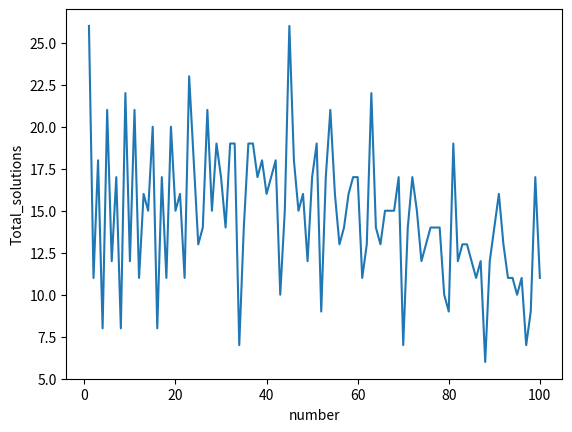

Write the Python code that produced this figure.
import matplotlib.pyplot as plt

Total_solutions = []
num = range(1,101)


def Find_expression(a):
    num = '123456789'
    sym = {'+', '-', ''}
    i = 0

    for s1 in sym:
        for s2 in sym:
            for s3 in sym:
                for s4 in sym:
                    for s5 in sym:
                        for s6 in sym:
                            for s7 in sym:
                                for s8 in sym:
                                    re = num[-9] + s1 + num[-8] + s2 + num[-7] + s3 + num[-6] + s4 + num[-5] + s5 + num[
                                        -4] + s6 + num[-3] + s7 + num[-2] + s8 + num[-1]
                                    if eval(re) == a:
                                        i += 1
    Total_solutions.append(i)


for j in range(1, 101):
    Find_expression(j)

# plot--------------------------------------------------------------------
# Plot a line
plt.plot(num, Total_solutions)

# Add x and y labels
plt.xlabel("number")
plt.ylabel("Total_solutions")

# find the max and min-----------------------------------------------------
for i in range(100):
    if Total_solutions[i] == max(Total_solutions):
        print('max:',i+1,' Total_solutions:',max(Total_solutions))
    elif Total_solutions[i] == min(Total_solutions):
        print('min:',i+1,' Total_solutions:',min(Total_solutions))